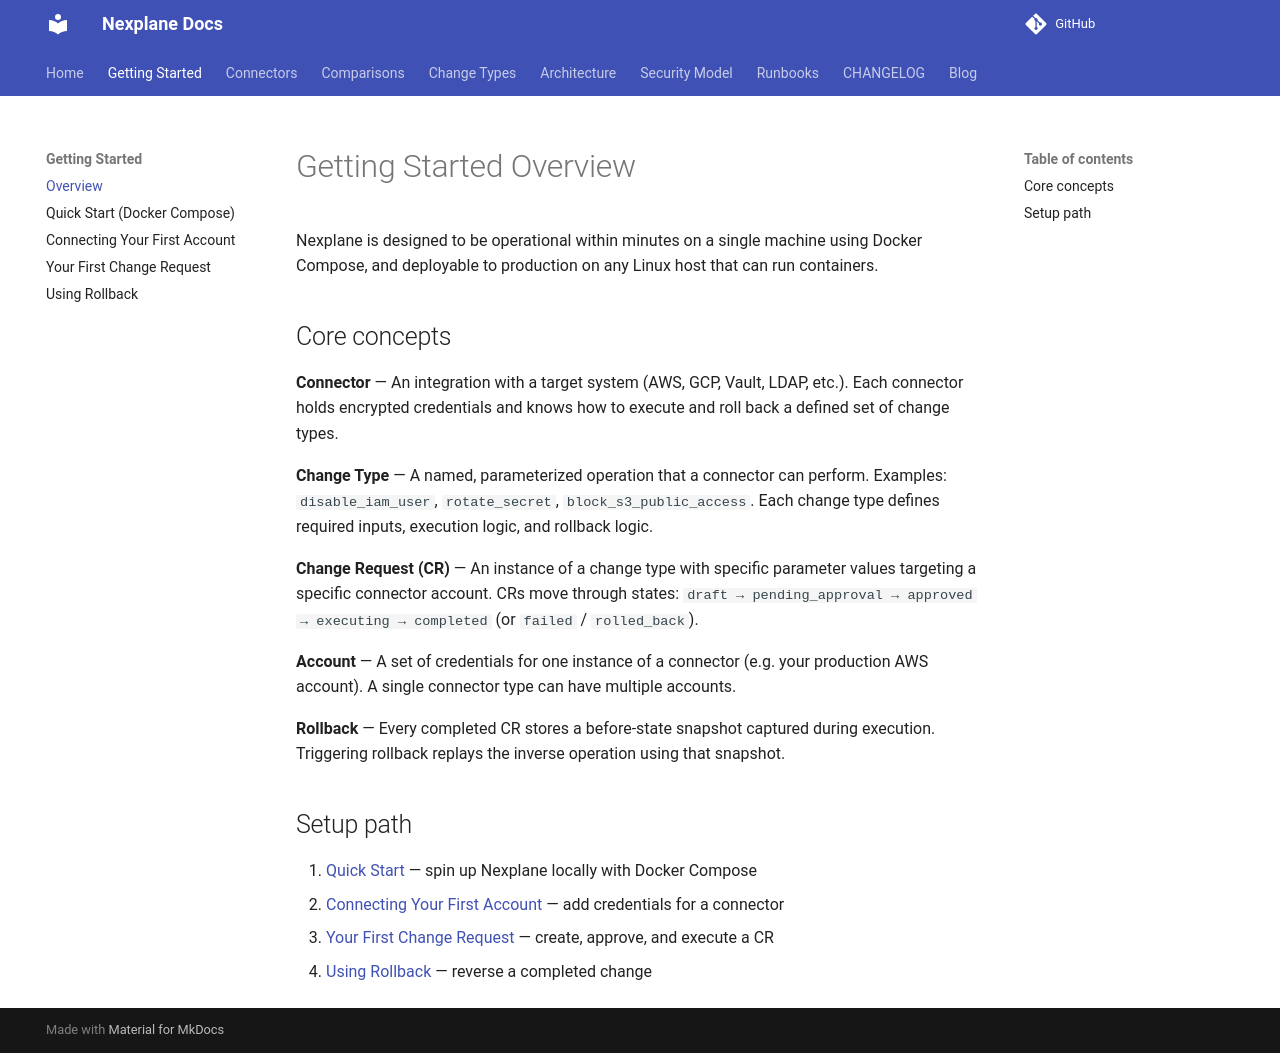

repository: youbetyourballs/nexplane · page: getting-started/overview/index.html · generator: mkdocs

# Getting Started Overview

Nexplane is designed to be operational within minutes on a single machine using Docker Compose, and deployable to production on any Linux host that can run containers.

## Core concepts

**Connector** — An integration with a target system (AWS, GCP, Vault, LDAP, etc.). Each connector holds encrypted credentials and knows how to execute and roll back a defined set of change types.

**Change Type** — A named, parameterized operation that a connector can perform. Examples: `disable_iam_user`, `rotate_secret`, `block_s3_public_access`. Each change type defines required inputs, execution logic, and rollback logic.

**Change Request (CR)** — An instance of a change type with specific parameter values targeting a specific connector account. CRs move through states: `draft → pending_approval → approved → executing → completed` (or `failed` / `rolled_back`).

**Account** — A set of credentials for one instance of a connector (e.g. your production AWS account). A single connector type can have multiple accounts.

**Rollback** — Every completed CR stores a before-state snapshot captured during execution. Triggering rollback replays the inverse operation using that snapshot.

## Setup path

1. [Quick Start](quickstart.md) — spin up Nexplane locally with Docker Compose
2. [Connecting Your First Account](first-connector.md) — add credentials for a connector
3. [Your First Change Request](first-change-request.md) — create, approve, and execute a CR
4. [Using Rollback](rollback.md) — reverse a completed change
